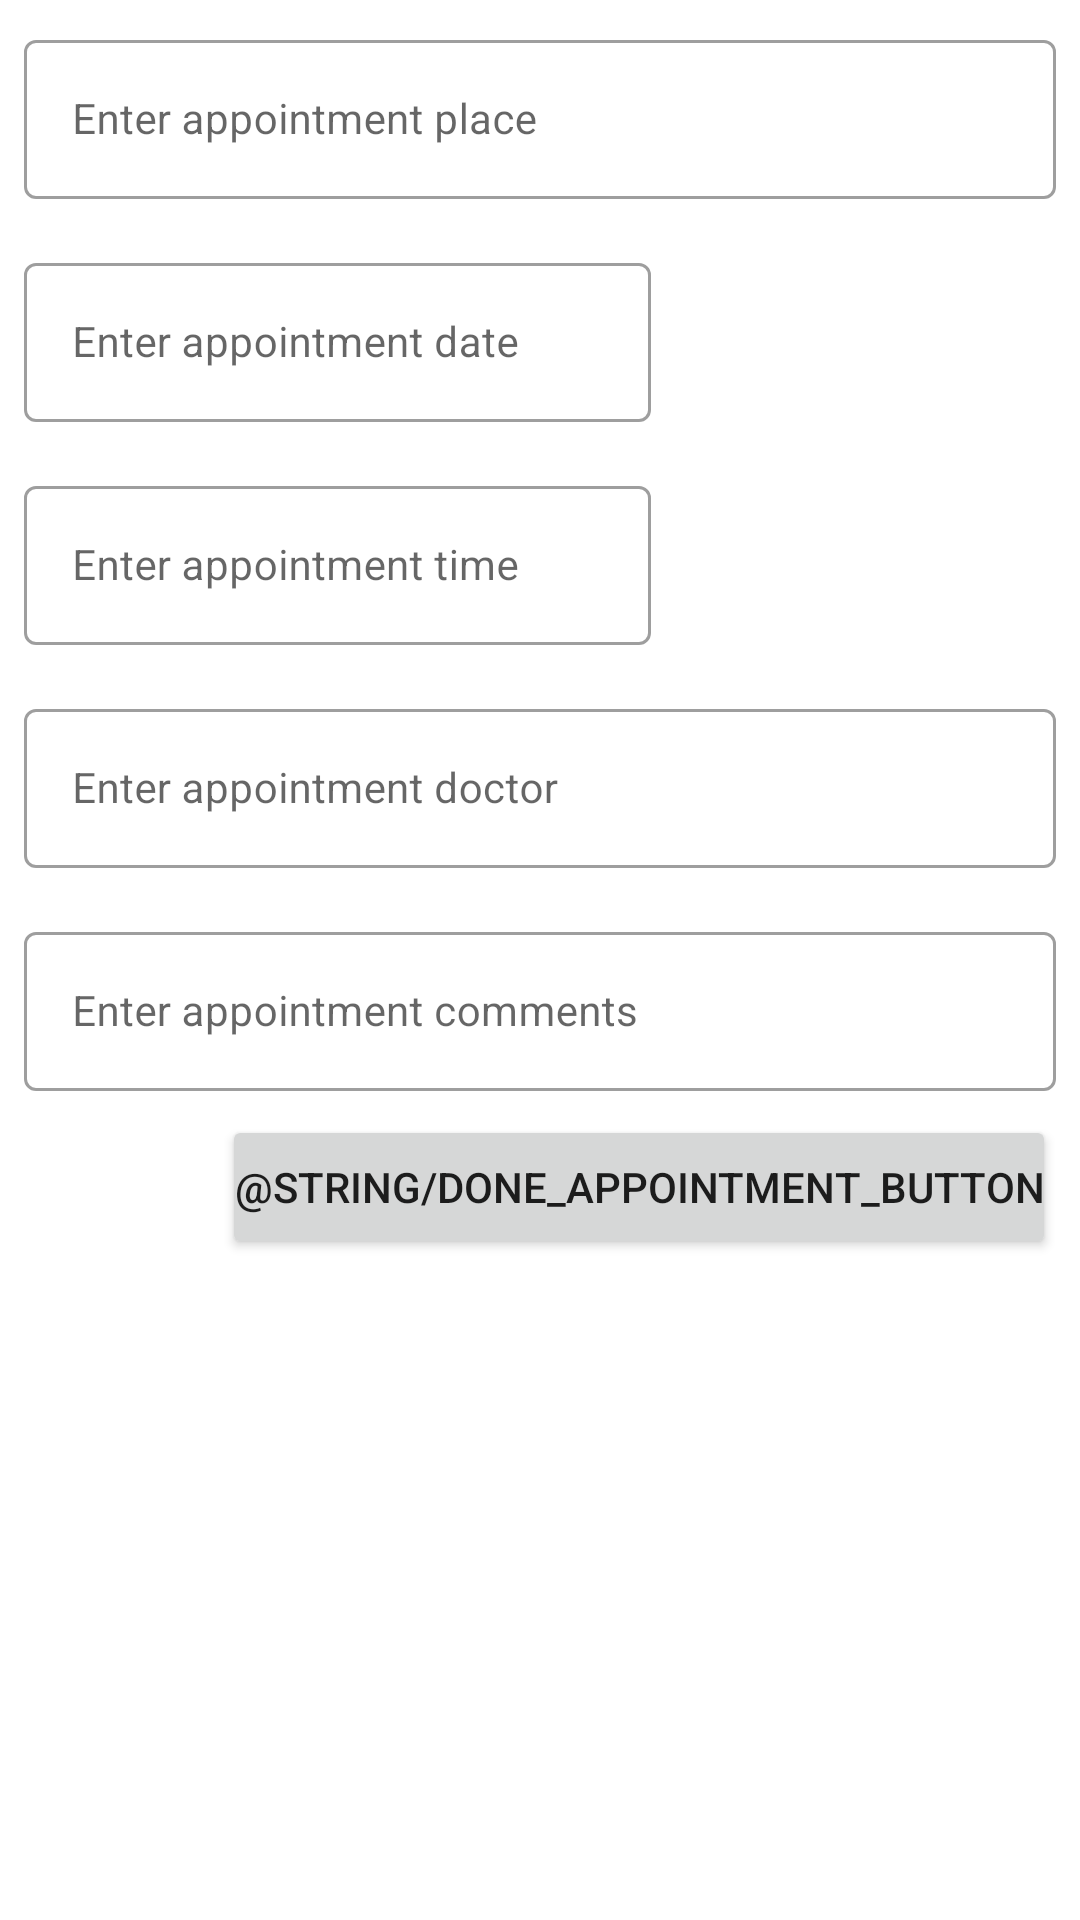

This screen was rendered from an Android layout file. Write that file and the resources it references.
<!-- AndroidManifest.xml: application theme Theme.AndroidCRUD -->
<!-- res/layout/activity_new_appointment.xml -->
<?xml version="1.0" encoding="utf-8"?>
<androidx.constraintlayout.widget.ConstraintLayout xmlns:android="http://schemas.android.com/apk/res/android"
    xmlns:app="http://schemas.android.com/apk/res-auto"
    xmlns:tools="http://schemas.android.com/tools"
    android:layout_width="match_parent"
    android:layout_height="match_parent"
    android:orientation="vertical"
    app:layoutDescription="@xml/activity_new_appointment_scene"
    tools:context=".activity.NewAppointmentActivity">

    <com.google.android.material.textfield.TextInputLayout
        android:id="@+id/placeID_text"
        style="@style/Widget.MaterialComponents.TextInputLayout.OutlinedBox"
        android:layout_width="match_parent"
        android:layout_height="wrap_content"
        android:padding="8dp"
        android:paddingTop="8dp"
        app:endIconMode="clear_text"
        android:tooltipText="TEST"
        app:layout_constraintTop_toTopOf="parent">

        <com.google.android.material.textfield.TextInputEditText
            android:layout_width="match_parent"
            android:layout_height="wrap_content"
            android:hint="Enter appointment place"
            android:singleLine="true"
            android:textColorHint="#757575"
            android:textSize="14sp" />
    </com.google.android.material.textfield.TextInputLayout>

    <com.google.android.material.textfield.TextInputLayout
        android:id="@+id/dateID_text"
        style="@style/Widget.MaterialComponents.TextInputLayout.OutlinedBox"
        android:layout_width="225dp"
        android:layout_height="wrap_content"
        android:padding="8dp"
        app:endIconMode="clear_text"
        app:layout_constraintTop_toBottomOf="@id/placeID_text">

        <com.google.android.material.textfield.TextInputEditText
            android:layout_width="match_parent"
            android:layout_height="wrap_content"
            android:hint="Enter appointment date"
            android:textSize="14sp" />
    </com.google.android.material.textfield.TextInputLayout>

    <com.google.android.material.textfield.TextInputLayout
        android:id="@+id/timeID_text"
        style="@style/Widget.MaterialComponents.TextInputLayout.OutlinedBox"
        android:layout_width="225dp"
        android:layout_height="wrap_content"
        android:padding="8dp"
        app:endIconMode="clear_text"
        app:layout_constraintTop_toBottomOf="@id/dateID_text">

        <com.google.android.material.textfield.TextInputEditText
            android:layout_width="match_parent"
            android:layout_height="wrap_content"
            android:hint="Enter appointment time"
            android:singleLine="true"
            android:textColorHint="#757575"
            android:textSize="14sp" />
    </com.google.android.material.textfield.TextInputLayout>

    <com.google.android.material.textfield.TextInputLayout
        android:id="@+id/doctorID_text"
        style="@style/Widget.MaterialComponents.TextInputLayout.OutlinedBox"
        android:layout_width="match_parent"
        android:layout_height="wrap_content"
        android:padding="8dp"
        app:endIconMode="clear_text"
        app:layout_constraintTop_toBottomOf="@id/timeID_text">

        <com.google.android.material.textfield.TextInputEditText
            android:layout_width="match_parent"
            android:layout_height="wrap_content"
            android:hint="Enter appointment doctor"
            android:singleLine="true"
            android:textColorHint="#757575"
            android:textSize="14sp" />
    </com.google.android.material.textfield.TextInputLayout>

    <com.google.android.material.textfield.TextInputLayout
        android:id="@+id/commentsID_text"
        style="@style/Widget.MaterialComponents.TextInputLayout.OutlinedBox"
        android:layout_width="match_parent"
        android:layout_height="wrap_content"
        android:padding="8dp"
        app:endIconMode="clear_text"
        app:layout_constraintTop_toBottomOf="@id/doctorID_text">

        <com.google.android.material.textfield.TextInputEditText
            android:layout_width="match_parent"
            android:layout_height="wrap_content"
            android:hint="Enter appointment comments"
            android:textColorHint="#757575"
            android:textSize="14sp" />
    </com.google.android.material.textfield.TextInputLayout>

    <Button
        android:id="@+id/done_btn"
        android:layout_width="wrap_content"
        android:layout_height="wrap_content"
        android:layout_alignParentBottom="true"
        android:layout_marginEnd="8dp"
        android:padding="4dp"
        android:text="@string/done_appointment_button"
        app:cornerRadius="16px"
        app:layout_constraintEnd_toEndOf="parent"
        app:layout_constraintTop_toBottomOf="@id/commentsID_text" />

</androidx.constraintlayout.widget.ConstraintLayout>
<!-- resources referenced by this layout -->
<resources>
  <style name="Theme.AndroidCRUD" parent="Theme.MaterialComponents.DayNight.DarkActionBar">
          
          <item name="colorPrimary">@color/purple_500</item>
          <item name="colorPrimaryVariant">@color/purple_700</item>
          <item name="colorOnPrimary">@color/white</item>
          
          <item name="colorSecondary">@color/teal_200</item>
          <item name="colorSecondaryVariant">@color/teal_700</item>
          <item name="colorOnSecondary">@color/black</item>
          
          <item name="android:statusBarColor">?attr/colorPrimaryVariant</item>
          
      </style>
  <!-- not gathered from this repository: default colours our renderer supplied (Android Studio template values) -->
  <color name="purple_500">#FF6200EE</color>
  <color name="purple_700">#FF3700B3</color>
  <color name="teal_200">#FF03DAC5</color>
  <color name="teal_700">#FF018786</color>
  <color name="black">#FF000000</color>
  <color name="white">#FFFFFFFF</color>
</resources>
